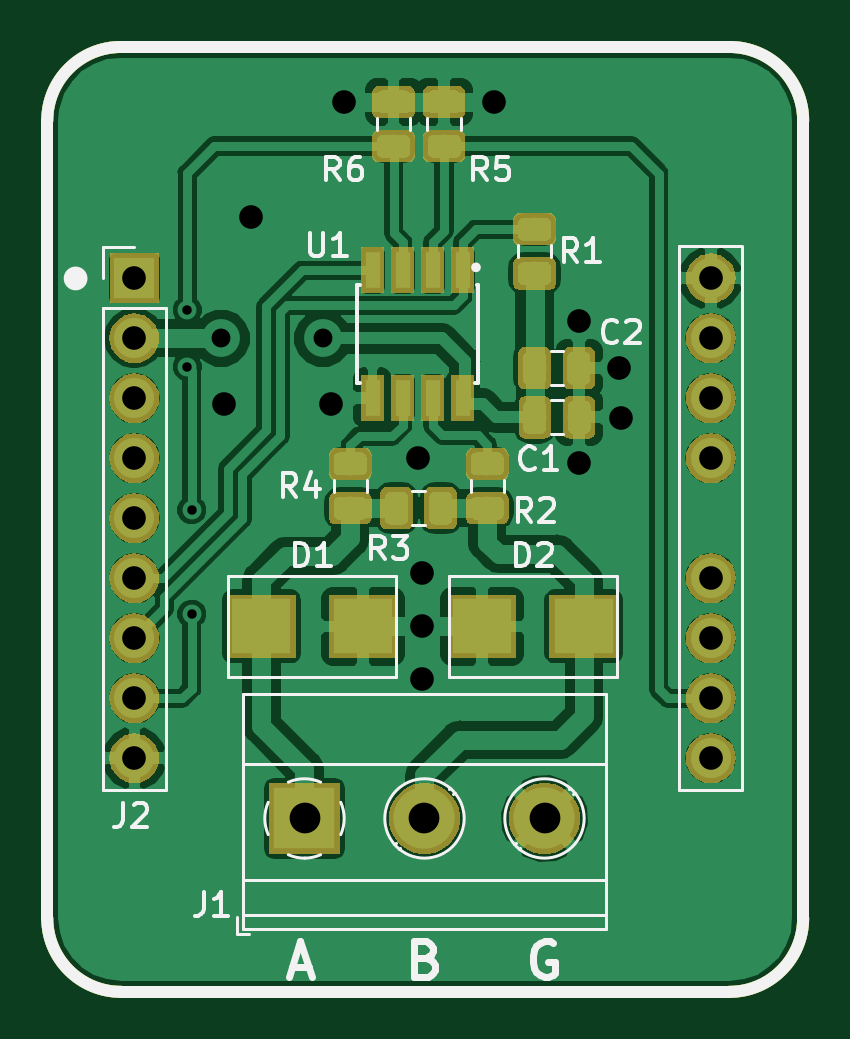
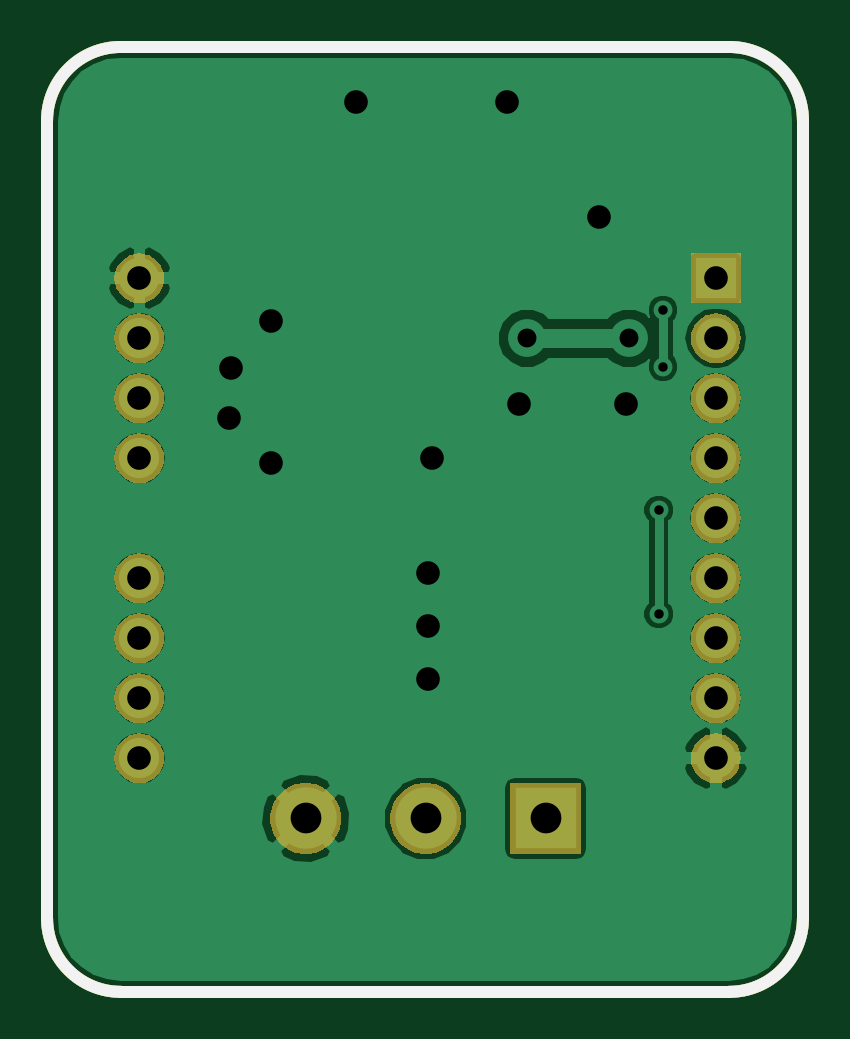
Circuit board: 11 layer files. Board 32.0 x 40.0 mm.
- bottom_copper: FP2-B.Cu.gbr (32421 bytes)
- bottom_mask: FP2-B.Mask.gbr (23303 bytes)
- paste: FP2-B.Paste.gbr (978 bytes)
- bottom_silk: FP2-B.SilkS.gbr (979 bytes)
- outline: FP2-Edge.Cuts.gbr (951 bytes)
- top_copper: FP2-F.Cu.gbr (113899 bytes)
- top_mask: FP2-F.Mask.gbr (40671 bytes)
- paste: FP2-F.Paste.gbr (30186 bytes)
- top_silk: FP2-F.SilkS.gbr (13233 bytes)
- drill: FP2-NPTH.drl (145 bytes)
- drill: FP2-PTH.drl (792 bytes)

=== bottom_copper: FP2-B.Cu.gbr (32421 bytes, source omitted) ===
=== bottom_mask: FP2-B.Mask.gbr (23303 bytes, source omitted) ===
=== paste: FP2-B.Paste.gbr ===
%TF.GenerationSoftware,KiCad,Pcbnew,5.0.1*%
%TF.CreationDate,2018-10-23T16:10:10+11:00*%
%TF.ProjectId,FP2,4650322E6B696361645F706362000000,A*%
%TF.SameCoordinates,Original*%
%TF.FileFunction,Paste,Bot*%
%TF.FilePolarity,Positive*%
%FSLAX46Y46*%
G04 Gerber Fmt 4.6, Leading zero omitted, Abs format (unit mm)*
G04 Created by KiCad (PCBNEW 5.0.1) date Tue 23 Oct 2018 04:10:10 PM AEDT*
%MOMM*%
%LPD*%
G01*
G04 APERTURE LIST*
%ADD10C,0.500000*%
G04 APERTURE END LIST*
D10*
X132120000Y-120000000D02*
G75*
G02X129000000Y-116880000I0J3120000D01*
G01*
X161000000Y-116880000D02*
G75*
G02X157880000Y-120000000I-3120000J0D01*
G01*
X161000000Y-83120000D02*
G75*
G03X157880000Y-80000000I-3120000J0D01*
G01*
X129000000Y-83120000D02*
G75*
G02X132120000Y-80000000I3120000J0D01*
G01*
X129000000Y-116860000D02*
X129000000Y-83120000D01*
X132110000Y-120000000D02*
X157880000Y-120000000D01*
X161000000Y-83140000D02*
X161000000Y-116880000D01*
X132130000Y-80000000D02*
X157870000Y-80000000D01*
M02*

=== bottom_silk: FP2-B.SilkS.gbr ===
%TF.GenerationSoftware,KiCad,Pcbnew,5.0.1*%
%TF.CreationDate,2018-10-23T16:10:10+11:00*%
%TF.ProjectId,FP2,4650322E6B696361645F706362000000,A*%
%TF.SameCoordinates,Original*%
%TF.FileFunction,Legend,Bot*%
%TF.FilePolarity,Positive*%
%FSLAX46Y46*%
G04 Gerber Fmt 4.6, Leading zero omitted, Abs format (unit mm)*
G04 Created by KiCad (PCBNEW 5.0.1) date Tue 23 Oct 2018 04:10:10 PM AEDT*
%MOMM*%
%LPD*%
G01*
G04 APERTURE LIST*
%ADD10C,0.500000*%
G04 APERTURE END LIST*
D10*
X132120000Y-120000000D02*
G75*
G02X129000000Y-116880000I0J3120000D01*
G01*
X161000000Y-116880000D02*
G75*
G02X157880000Y-120000000I-3120000J0D01*
G01*
X161000000Y-83120000D02*
G75*
G03X157880000Y-80000000I-3120000J0D01*
G01*
X129000000Y-83120000D02*
G75*
G02X132120000Y-80000000I3120000J0D01*
G01*
X129000000Y-116860000D02*
X129000000Y-83120000D01*
X132110000Y-120000000D02*
X157880000Y-120000000D01*
X161000000Y-83140000D02*
X161000000Y-116880000D01*
X132130000Y-80000000D02*
X157870000Y-80000000D01*
M02*

=== outline: FP2-Edge.Cuts.gbr ===
%TF.GenerationSoftware,KiCad,Pcbnew,5.0.1*%
%TF.CreationDate,2018-10-23T16:10:10+11:00*%
%TF.ProjectId,FP2,4650322E6B696361645F706362000000,A*%
%TF.SameCoordinates,Original*%
%TF.FileFunction,Profile,NP*%
%FSLAX46Y46*%
G04 Gerber Fmt 4.6, Leading zero omitted, Abs format (unit mm)*
G04 Created by KiCad (PCBNEW 5.0.1) date Tue 23 Oct 2018 04:10:10 PM AEDT*
%MOMM*%
%LPD*%
G01*
G04 APERTURE LIST*
%ADD10C,0.500000*%
G04 APERTURE END LIST*
D10*
X132120000Y-120000000D02*
G75*
G02X129000000Y-116880000I0J3120000D01*
G01*
X161000000Y-116880000D02*
G75*
G02X157880000Y-120000000I-3120000J0D01*
G01*
X161000000Y-83120000D02*
G75*
G03X157880000Y-80000000I-3120000J0D01*
G01*
X129000000Y-83120000D02*
G75*
G02X132120000Y-80000000I3120000J0D01*
G01*
X129000000Y-116860000D02*
X129000000Y-83120000D01*
X132110000Y-120000000D02*
X157880000Y-120000000D01*
X161000000Y-83140000D02*
X161000000Y-116880000D01*
X132130000Y-80000000D02*
X157870000Y-80000000D01*
M02*

=== top_copper: FP2-F.Cu.gbr (113899 bytes, source omitted) ===
=== top_mask: FP2-F.Mask.gbr (40671 bytes, source omitted) ===
=== paste: FP2-F.Paste.gbr (30186 bytes, source omitted) ===
=== top_silk: FP2-F.SilkS.gbr (13233 bytes, source omitted) ===
=== drill: FP2-NPTH.drl ===
M48
;DRILL file {KiCad 5.0.1} date Tue 23 Oct 2018 04:10:38 PM AEDT
;FORMAT={-:-/ absolute / inch / decimal}
FMAT,2
INCH,TZ
%
G90
G05
M72
T0
M30

=== drill: FP2-PTH.drl ===
M48
;DRILL file {KiCad 5.0.1} date Tue 23 Oct 2018 04:10:38 PM AEDT
;FORMAT={-:-/ absolute / inch / decimal}
FMAT,2
INCH,TZ
T1C0.0157
T2C0.0315
T3C0.0394
T4C0.0512
%
G90
G05
M72
T1
X5.3122Y-3.5878
X5.3122Y-3.6823
X5.3192Y-3.9213
X5.3193Y-4.0945
T2
X5.3689Y-3.6354
X5.5382Y-3.6354
T3
X5.374Y-3.7449
X5.4189Y-3.4327
X5.5512Y-3.7449
X5.5728Y-3.2409
X5.6969Y-3.8354
X5.7039Y-4.0268
X5.7039Y-4.1154
X5.7039Y-4.2035
X5.824Y-3.2413
X5.9646Y-3.6063
X5.9646Y-3.8425
X6.0315Y-3.685
X6.0354Y-3.7677
X5.224Y-3.535
X5.224Y-3.635
X5.224Y-3.735
X5.224Y-3.835
X5.224Y-3.935
X5.224Y-4.035
X5.224Y-4.135
X5.224Y-4.235
X5.224Y-4.335
X6.1846Y-3.535
X6.1846Y-3.635
X6.1846Y-3.735
X6.1846Y-3.835
X6.1846Y-4.035
X6.1846Y-4.135
X6.1846Y-4.235
X6.1846Y-4.335
T4
X5.5075Y-4.4354
X5.7075Y-4.4354
X5.9075Y-4.4354
T0
M30

